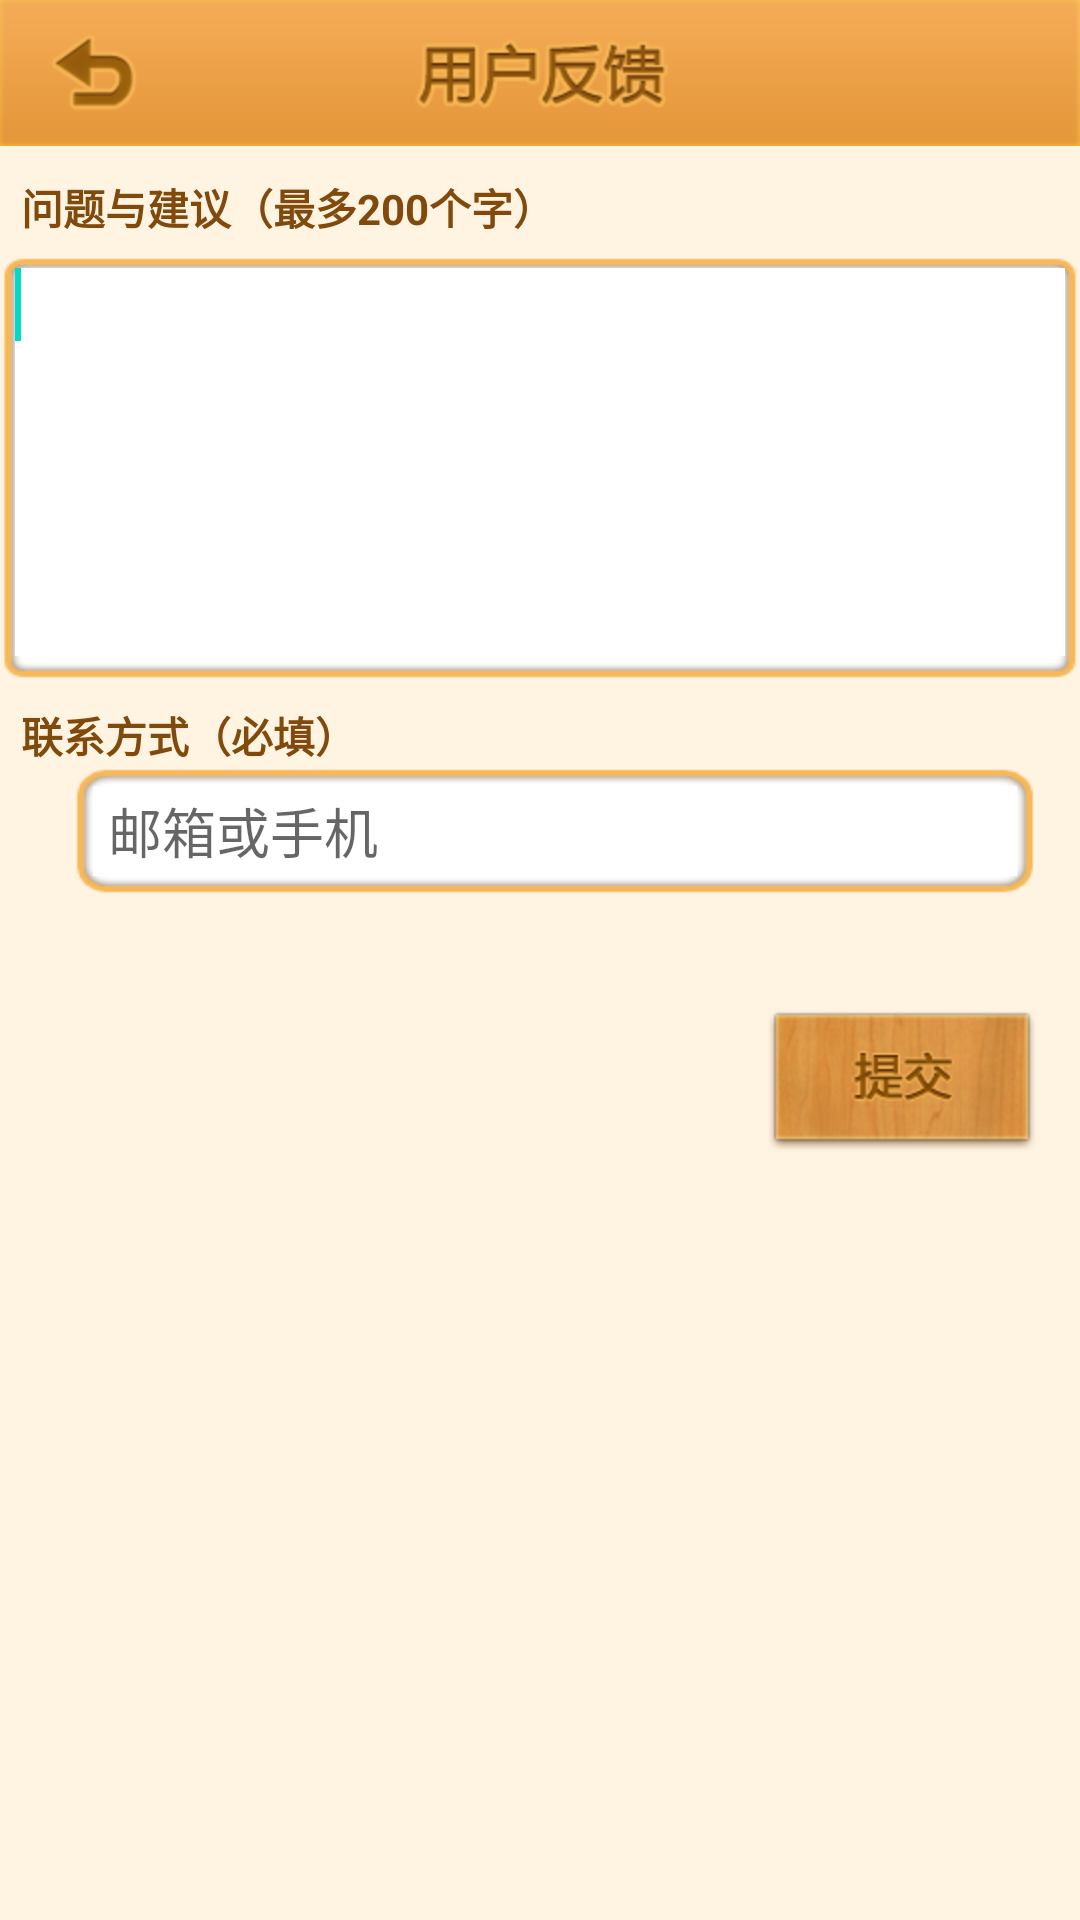

Here is an Android app screen rendered from its layout file. Give the layout XML and the strings, colors and styles it references.
<!-- AndroidManifest.xml: fallback theme Theme.MaterialComponents.DayNight.NoActionBar -->
<!-- res/layout/activity_feedback.xml -->
<?xml version="1.0" encoding="utf-8"?>
<RelativeLayout android:background="@drawable/main_center_back" android:layout_width="fill_parent" android:layout_height="fill_parent"
  xmlns:android="http://schemas.android.com/apk/res/android">
    <RelativeLayout android:id="@id/relativeLayout1" android:background="@drawable/main_top_bac" android:layout_width="fill_parent" android:layout_height="wrap_content" android:layout_alignParentTop="true">
        <ImageView android:id="@id/imageView1" android:background="@drawable/fenkui_tv" android:layout_width="wrap_content" android:layout_height="wrap_content" android:layout_centerHorizontal="true" android:layout_centerVertical="true" />
        <ImageButton android:id="@id/fankui_back" android:background="@drawable/back_top" android:layout_width="wrap_content" android:layout_height="wrap_content" android:layout_marginLeft="15.0dip" android:layout_alignParentLeft="true" android:layout_centerVertical="true" />
    </RelativeLayout>
    <TextView android:textStyle="bold" android:textColor="#ff804a0c" android:id="@id/textView1" android:layout_width="wrap_content" android:layout_height="wrap_content" android:layout_marginLeft="7.0dip" android:layout_marginTop="10.0dip" android:text="问题与建议（最多200个字）" android:layout_below="@id/relativeLayout1" android:layout_alignParentLeft="true" />
    <RelativeLayout android:id="@id/relativeLayout2" android:background="@drawable/fankui_et" android:layout_width="wrap_content" android:layout_height="wrap_content" android:layout_marginTop="5.0dip" android:layout_below="@id/textView1" android:layout_centerHorizontal="true">
        <EditText android:gravity="left" android:id="@id/feedback_et_fankui" android:background="#ffffffff" android:layout_width="fill_parent" android:layout_height="wrap_content" android:layout_marginLeft="5.0dip" android:layout_marginTop="5.0dip" android:layout_marginRight="5.0dip" android:maxLines="6" android:minLines="6" android:layout_centerHorizontal="true">
            <requestFocus />
        </EditText>
    </RelativeLayout>
    <TextView android:textStyle="bold" android:textColor="#ff804a0c" android:id="@id/textView2" android:layout_width="wrap_content" android:layout_height="wrap_content" android:layout_marginLeft="7.0dip" android:layout_marginTop="7.0dip" android:text="联系方式（必填）" android:layout_below="@id/relativeLayout2" android:layout_alignParentLeft="true" />
    <RelativeLayout android:id="@id/rl1" android:background="@drawable/fankui_lianxiren" android:layout_width="fill_parent" android:layout_height="wrap_content" android:layout_marginLeft="25.0dip" android:layout_marginRight="15.0dip" android:layout_below="@id/textView2">
        <EditText android:id="@id/feedback_et_lianxi" android:background="#ffffffff" android:paddingLeft="5.0dip" android:layout_width="fill_parent" android:layout_height="30.0dip" android:layout_marginLeft="6.0dip" android:layout_marginRight="6.0dip" android:hint="邮箱或手机" android:singleLine="true" android:layout_centerVertical="true" />
    </RelativeLayout>
    <ImageButton android:id="@id/feedback_tijiao" android:background="@drawable/tijiao_selector" android:layout_width="wrap_content" android:layout_height="wrap_content" android:layout_marginTop="35.0dip" android:layout_marginRight="12.0dip" android:layout_below="@id/rl1" android:layout_alignParentRight="true" />
</RelativeLayout>
<!-- resources referenced by this layout -->
<resources>
  <!-- drawable back_top (drawable-hdpi) -->
  <?xml version="1.0" encoding="utf-8"?>
  <selector
    xmlns:android="http://schemas.android.com/apk/res/android">
      <item android:state_enabled="true" android:state_pressed="false" android:drawable="@drawable/back_top_nor" />
      <item android:state_enabled="true" android:state_pressed="true" android:drawable="@drawable/back_top_sel" />
  </selector>
  <!-- drawable fankui_et: png bitmap (drawable-hdpi, 1010 bytes) -->
  <!-- drawable fankui_lianxiren: png bitmap (drawable-hdpi, 1173 bytes) -->
  <!-- drawable fenkui_tv: png bitmap (drawable-hdpi, 5268 bytes) -->
  <!-- drawable main_center_back: png bitmap (drawable-hdpi, 468 bytes) -->
  <!-- drawable main_top_bac: png bitmap (drawable-hdpi, 1306 bytes) -->
  <!-- drawable tijiao_selector (drawable-hdpi) -->
  <?xml version="1.0" encoding="utf-8"?>
  <selector
    xmlns:android="http://schemas.android.com/apk/res/android">
      <item android:state_enabled="true" android:state_pressed="false" android:drawable="@drawable/tijiao_nor" />
      <item android:state_enabled="true" android:state_pressed="true" android:drawable="@drawable/tijiao_sel" />
  </selector>
  <!-- drawable back_top_nor: png bitmap (drawable-hdpi, 1945 bytes) -->
  <!-- drawable back_top_sel: png bitmap (drawable-hdpi, 1809 bytes) -->
  <!-- drawable tijiao_nor: png bitmap (drawable-hdpi, 13246 bytes) -->
  <!-- drawable tijiao_sel: png bitmap (drawable-hdpi, 9462 bytes) -->
</resources>
